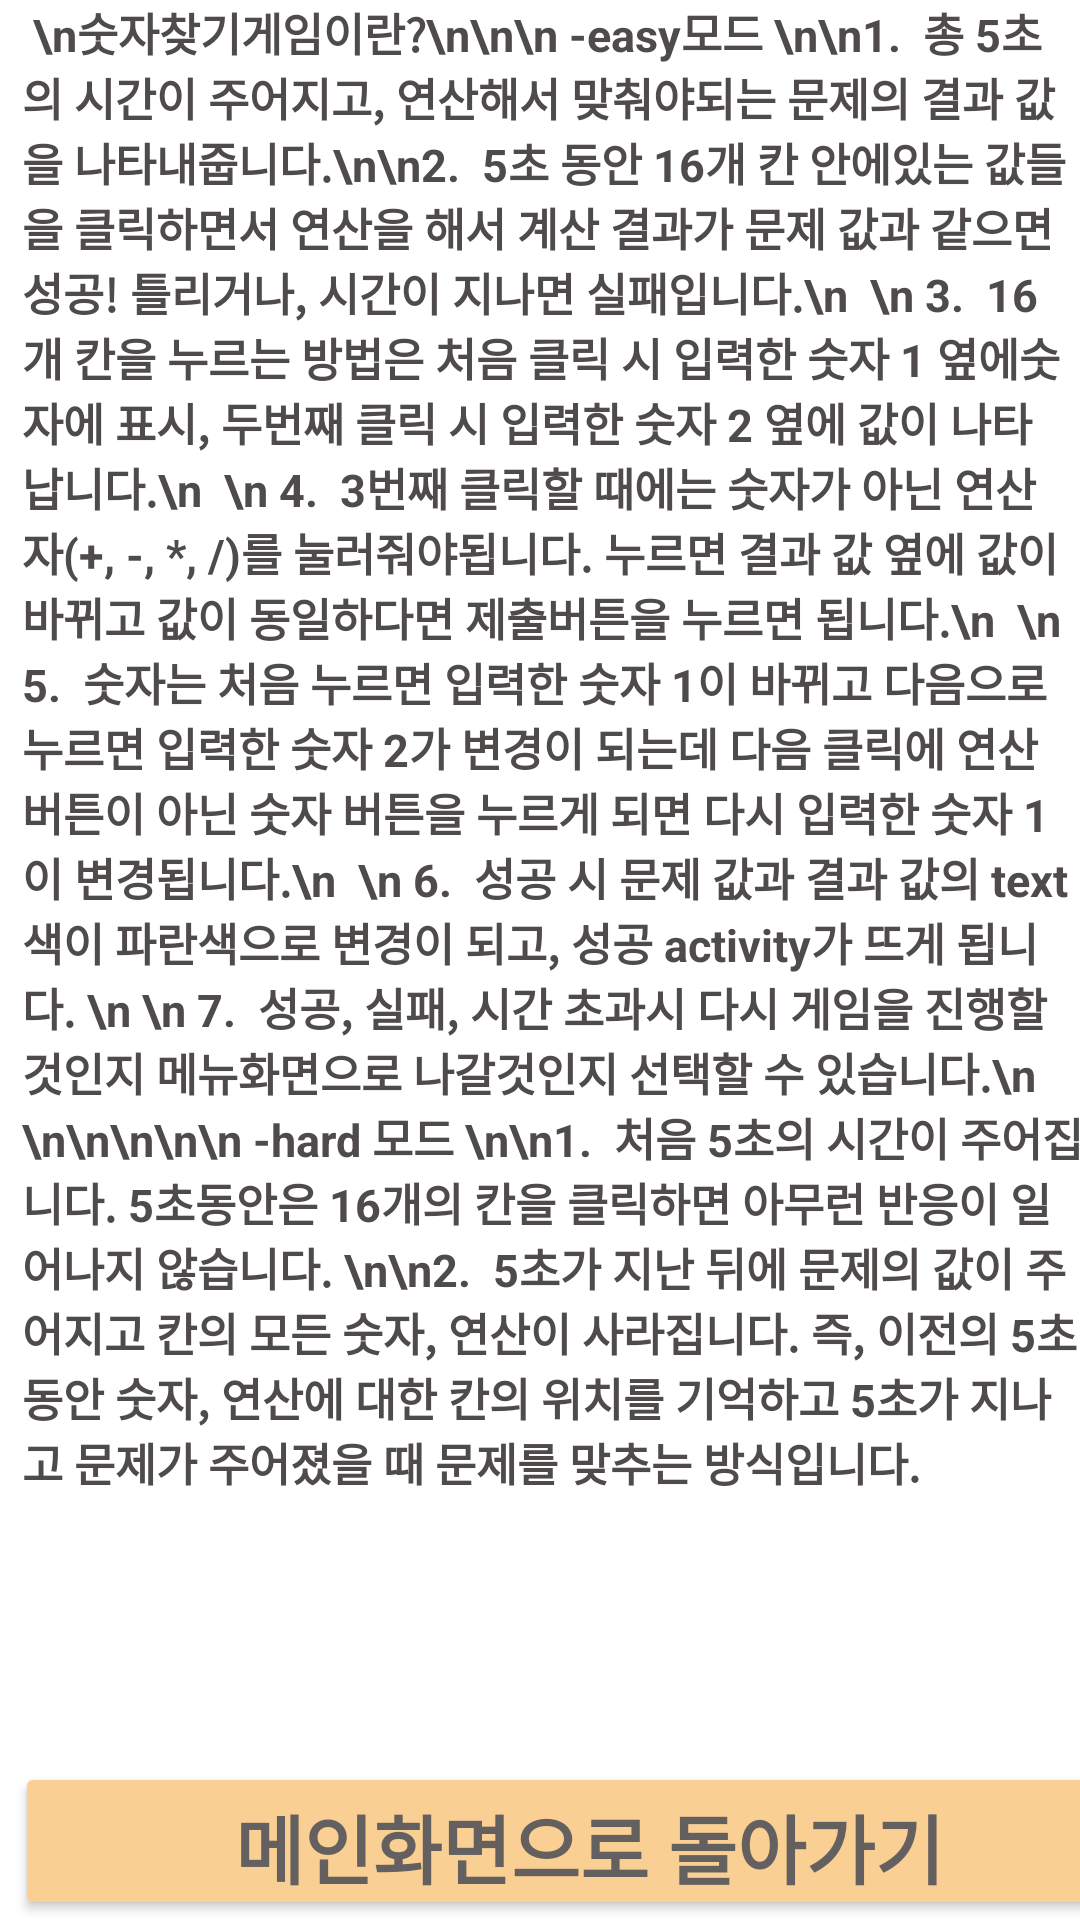

Android layout source for this screen:
<!-- AndroidManifest.xml: application theme Theme.A_test_in_my_head -->
<!-- res/layout/activity_guess_number_help.xml -->
<?xml version="1.0" encoding="utf-8"?>
<LinearLayout xmlns:android="http://schemas.android.com/apk/res/android"
    xmlns:app="http://schemas.android.com/apk/res-auto"
    xmlns:tools="http://schemas.android.com/tools"
    android:layout_width="match_parent"
    android:layout_height="match_parent"
    android:backgroundTint="#FAEEE0"
    android:orientation="vertical"
    tools:context=".GuessNumberHelp">

    <ScrollView
        android:layout_width="match_parent"
        android:layout_height="540dp"
        android:layout_weight="1">

        <LinearLayout
            android:layout_width="match_parent"
            android:layout_height="wrap_content"
            android:orientation="vertical">

            <TextView
                android:id="@+id/GNtext"
                android:layout_width="wrap_content"
                android:layout_height="wrap_content"
                android:layout_gravity="center"
                android:layout_marginLeft="5sp"
                android:text=" \n숫자찾기게임이란?\n\n\n -easy모드 \n\n1.  총 5초의 시간이 주어지고, 연산해서 맞춰야되는 문제의 결과 값을 나타내줍니다.\n\n2.  5초 동안 16개 칸 안에있는 값들을 클릭하면서 연산을 해서 계산 결과가 문제 값과 같으면 성공! 틀리거나, 시간이 지나면 실패입니다.\n

\n 3.  16개 칸을 누르는 방법은 처음 클릭 시 입력한 숫자 1 옆에숫자에 표시, 두번째 클릭 시 입력한 숫자 2 옆에 값이 나타납니다.\n

\n 4.  3번째 클릭할 때에는 숫자가 아닌 연산자(+, -, *, /)를 눌러줘야됩니다. 누르면 결과 값 옆에 값이 바뀌고 값이 동일하다면 제출버튼을 누르면 됩니다.\n

\n 5.  숫자는 처음 누르면 입력한 숫자 1이 바뀌고 다음으로 누르면 입력한 숫자 2가 변경이 되는데 다음 클릭에 연산 버튼이 아닌 숫자 버튼을 누르게 되면 다시 입력한 숫자 1이 변경됩니다.\n

\n 6.  성공 시 문제 값과 결과 값의 text 색이 파란색으로 변경이 되고, 성공 activity가 뜨게 됩니다. \n
\n 7.  성공, 실패, 시간 초과시 다시 게임을 진행할것인지 메뉴화면으로 나갈것인지 선택할 수 있습니다.\n
\n\n\n\n\n -hard 모드
\n\n1.  처음 5초의 시간이 주어집니다. 5초동안은 16개의 칸을 클릭하면 아무런 반응이 일어나지 않습니다. \n\n2.  5초가 지난 뒤에 문제의 값이 주어지고 칸의 모든 숫자, 연산이 사라집니다. 즉, 이전의 5초 동안 숫자, 연산에 대한 칸의 위치를 기억하고 5초가 지나고 문제가 주어졌을 때 문제를 맞추는 방식입니다."
                android:textColor="@color/thema_Color_5"
                android:textSize="15sp"
                android:textStyle="bold"
                android:typeface="normal" />

        </LinearLayout>

    </ScrollView>

    <Button
        android:id="@+id/backmainbtn"
        android:layout_width="383dp"
        android:layout_height="5dp"
        android:layout_marginLeft="5sp"
        android:layout_weight="1"
        android:backgroundTint="#F9CF93"
        android:text="메인화면으로 돌아가기"
        android:textColor="#656060"
        android:textSize="25sp"
        android:textStyle="bold"
        android:visibility="visible"
        app:strokeColor="#635A5A"
        app:strokeWidth="2dp" />

</LinearLayout>
<!-- resources referenced by this layout -->
<resources>
  <color name="thema_Color_5">#4F4B4B</color>
  <style name="Theme.A_test_in_my_head" parent="Theme.MaterialComponents.DayNight.DarkActionBar">
          
          <item name="colorPrimary">@color/purple_500</item>
          <item name="colorPrimaryVariant">@color/purple_700</item>
          <item name="colorOnPrimary">@color/white</item>
          <item name="windowActionBar">false</item>
          <item name="windowNoTitle">true</item>
          
          <item name="colorSecondary">@color/teal_200</item>
          <item name="colorSecondaryVariant">@color/teal_700</item>
          <item name="colorOnSecondary">@color/black</item>
          
          <item name="android:statusBarColor" tools:targetApi="l">?attr/colorPrimaryVariant</item>
          
      </style>
  <color name="purple_500">#FF6200EE</color>
  <color name="purple_700">#FF3700B3</color>
  <color name="white">#FFFFFFFF</color>
  <color name="teal_200">#FF03DAC5</color>
  <color name="teal_700">#FF018786</color>
  <color name="black">#FF000000</color>
</resources>
